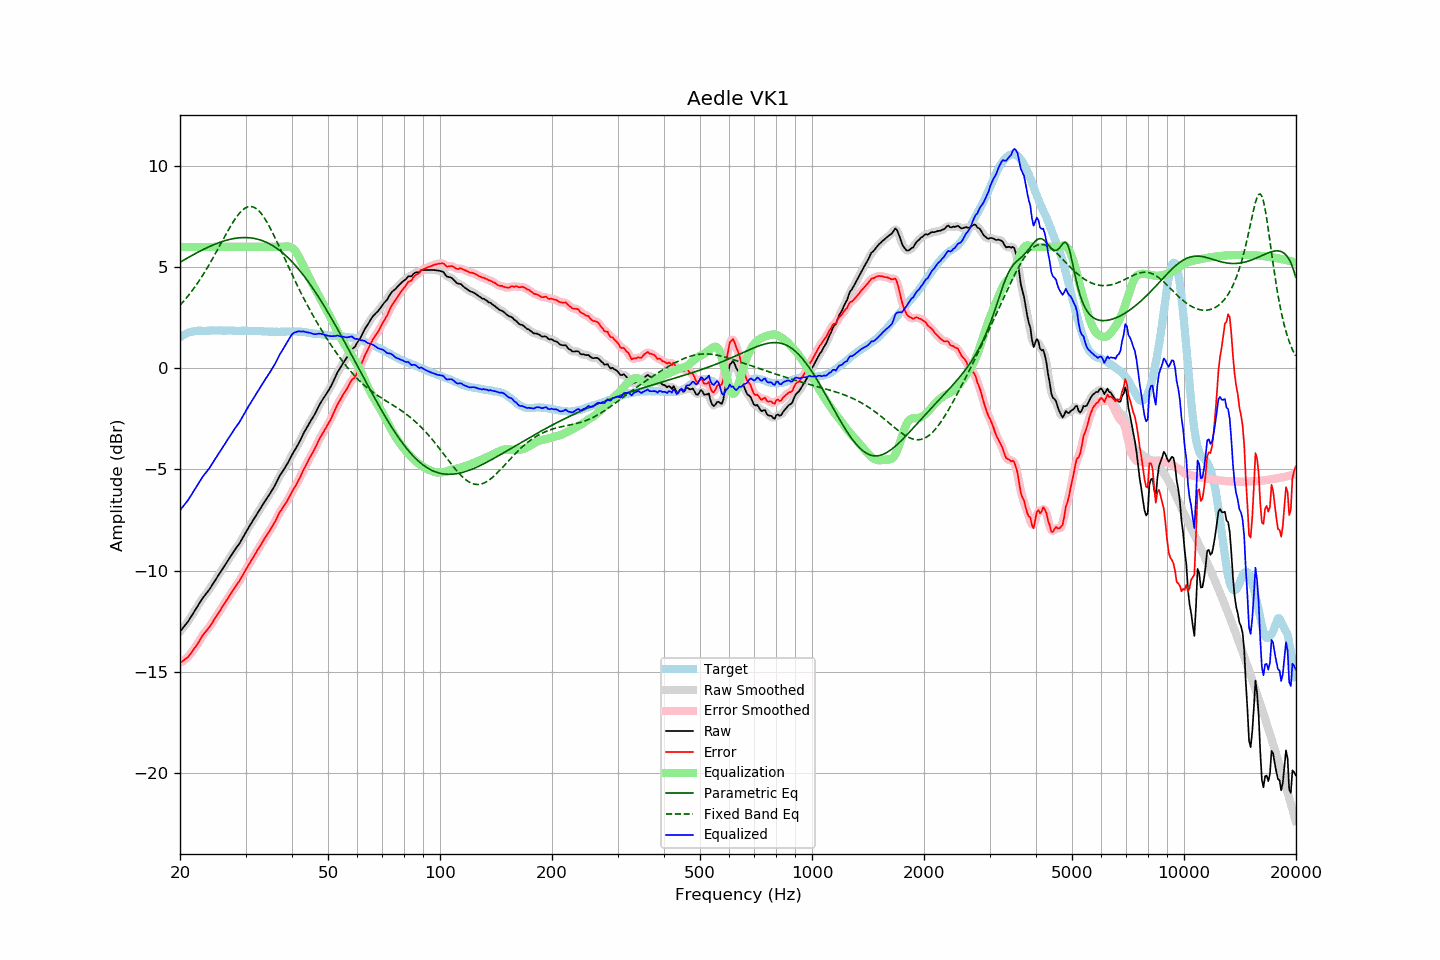

The file beside this chart, header and first rows:
frequency, raw, error, smoothed, error_smoothed, equalization, parametric_eq, fixed_band_eq, equalized_raw, equalized_smoothed, target
20.00, -13.02, -14.56, -13.02, -14.56, 6.00, 5.24, 3.12, -7.02, -7.02, 1.54
20.20, -12.92, -14.51, -12.93, -14.52, 6.00, 5.29, 3.20, -6.92, -6.93, 1.59
20.40, -12.82, -14.46, -12.83, -14.46, 6.00, 5.33, 3.29, -6.82, -6.83, 1.64
20.61, -12.73, -14.39, -12.73, -14.41, 6.00, 5.38, 3.38, -6.73, -6.73, 1.67
20.81, -12.62, -14.34, -12.62, -14.34, 6.00, 5.42, 3.48, -6.62, -6.62, 1.72
21.02, -12.52, -14.28, -12.51, -14.27, 6.00, 5.47, 3.58, -6.52, -6.51, 1.76
21.23, -12.39, -14.17, -12.40, -14.18, 6.00, 5.52, 3.68, -6.39, -6.40, 1.78
21.44, -12.27, -14.07, -12.27, -14.07, 6.00, 5.56, 3.78, -6.27, -6.27, 1.80
21.66, -12.14, -13.96, -12.14, -13.96, 6.00, 5.60, 3.89, -6.14, -6.14, 1.82
21.87, -12.01, -13.84, -12.02, -13.85, 6.00, 5.65, 3.99, -6.01, -6.02, 1.83
22.09, -11.89, -13.74, -11.89, -13.74, 6.00, 5.69, 4.11, -5.89, -5.89, 1.85
22.31, -11.76, -13.62, -11.76, -13.62, 6.00, 5.73, 4.22, -5.76, -5.76, 1.86
22.54, -11.64, -13.49, -11.63, -13.49, 6.00, 5.77, 4.34, -5.64, -5.63, 1.86
22.76, -11.50, -13.36, -11.50, -13.36, 6.00, 5.81, 4.46, -5.50, -5.50, 1.86
22.99, -11.37, -13.22, -11.38, -13.23, 6.00, 5.85, 4.58, -5.37, -5.38, 1.85
23.22, -11.27, -13.12, -11.27, -13.12, 6.00, 5.89, 4.71, -5.27, -5.27, 1.85
23.45, -11.17, -13.02, -11.17, -13.02, 6.00, 5.93, 4.84, -5.17, -5.17, 1.85
23.69, -11.07, -12.93, -11.08, -12.93, 6.00, 5.97, 4.97, -5.07, -5.08, 1.86
23.92, -10.97, -12.83, -10.97, -12.83, 6.00, 6.01, 5.10, -4.97, -4.97, 1.86
24.16, -10.85, -12.72, -10.85, -12.72, 6.00, 6.04, 5.24, -4.85, -4.85, 1.87
24.40, -10.72, -12.60, -10.72, -12.59, 6.00, 6.08, 5.38, -4.72, -4.72, 1.87
24.65, -10.59, -12.46, -10.60, -12.46, 6.00, 6.11, 5.52, -4.59, -4.60, 1.86
24.89, -10.47, -12.33, -10.47, -12.33, 6.00, 6.14, 5.66, -4.47, -4.47, 1.86
25.14, -10.34, -12.20, -10.34, -12.21, 6.00, 6.17, 5.81, -4.34, -4.34, 1.86
25.39, -10.22, -12.09, -10.22, -12.09, 6.00, 6.20, 5.96, -4.22, -4.22, 1.87
25.65, -10.10, -11.98, -10.10, -11.97, 6.00, 6.23, 6.10, -4.10, -4.10, 1.87
25.91, -9.98, -11.84, -9.98, -11.84, 6.00, 6.26, 6.25, -3.98, -3.98, 1.86
26.16, -9.85, -11.71, -9.85, -11.71, 6.00, 6.29, 6.39, -3.85, -3.85, 1.86
26.43, -9.73, -11.59, -9.73, -11.59, 6.00, 6.31, 6.54, -3.73, -3.73, 1.86
26.69, -9.60, -11.46, -9.60, -11.46, 6.00, 6.33, 6.68, -3.60, -3.60, 1.86
26.96, -9.47, -11.34, -9.48, -11.34, 6.00, 6.35, 6.82, -3.47, -3.48, 1.87
27.23, -9.35, -11.22, -9.35, -11.22, 6.00, 6.37, 6.96, -3.35, -3.35, 1.87
27.50, -9.23, -11.10, -9.23, -11.10, 6.00, 6.39, 7.10, -3.23, -3.23, 1.87
27.77, -9.11, -10.97, -9.11, -10.97, 6.00, 6.41, 7.23, -3.11, -3.11, 1.86
28.05, -8.99, -10.85, -9.00, -10.85, 6.00, 6.42, 7.35, -2.99, -3.00, 1.86
28.33, -8.88, -10.73, -8.89, -10.73, 6.00, 6.43, 7.46, -2.88, -2.89, 1.85
28.62, -8.77, -10.62, -8.77, -10.62, 6.00, 6.44, 7.57, -2.77, -2.77, 1.84
28.90, -8.66, -10.52, -8.66, -10.50, 6.00, 6.45, 7.67, -2.66, -2.66, 1.85
29.19, -8.52, -10.37, -8.52, -10.37, 6.00, 6.46, 7.75, -2.52, -2.52, 1.84
29.48, -8.38, -10.24, -8.38, -10.24, 6.00, 6.46, 7.83, -2.38, -2.38, 1.86
29.78, -8.23, -10.09, -8.24, -10.09, 6.00, 6.46, 7.89, -2.23, -2.24, 1.85
30.08, -8.10, -9.96, -8.10, -9.95, 6.00, 6.46, 7.94, -2.10, -2.10, 1.86
30.38, -7.97, -9.81, -7.96, -9.81, 6.00, 6.46, 7.97, -1.97, -1.96, 1.85
30.68, -7.83, -9.68, -7.83, -9.68, 6.00, 6.45, 7.99, -1.83, -1.83, 1.85
30.99, -7.70, -9.55, -7.70, -9.55, 6.00, 6.45, 8.00, -1.70, -1.70, 1.85
31.30, -7.57, -9.42, -7.57, -9.42, 6.00, 6.43, 7.99, -1.57, -1.57, 1.85
31.61, -7.44, -9.29, -7.44, -9.29, 6.00, 6.42, 7.96, -1.44, -1.44, 1.84
31.93, -7.32, -9.16, -7.31, -9.15, 6.00, 6.41, 7.92, -1.32, -1.31, 1.84
32.24, -7.18, -9.01, -7.19, -9.03, 6.00, 6.39, 7.86, -1.18, -1.19, 1.83
32.57, -7.06, -8.90, -7.06, -8.90, 6.00, 6.37, 7.79, -1.06, -1.06, 1.84
32.89, -6.93, -8.77, -6.93, -8.77, 6.00, 6.34, 7.70, -0.93, -0.93, 1.84
33.22, -6.80, -8.63, -6.81, -8.64, 6.00, 6.32, 7.60, -0.80, -0.81, 1.83
33.55, -6.68, -8.51, -6.68, -8.50, 6.00, 6.29, 7.49, -0.68, -0.68, 1.83
33.89, -6.55, -8.37, -6.56, -8.37, 6.00, 6.25, 7.37, -0.55, -0.56, 1.81
34.23, -6.43, -8.26, -6.43, -8.25, 6.00, 6.22, 7.24, -0.43, -0.43, 1.82
34.57, -6.31, -8.12, -6.31, -8.13, 6.00, 6.18, 7.10, -0.31, -0.31, 1.81
34.92, -6.19, -8.00, -6.19, -8.00, 6.00, 6.14, 6.95, -0.19, -0.19, 1.81
35.27, -6.06, -7.87, -6.07, -7.87, 6.00, 6.09, 6.80, -0.06, -0.07, 1.81
35.62, -5.93, -7.74, -5.94, -7.74, 6.00, 6.05, 6.64, 0.07, 0.06, 1.80
35.97, -5.80, -7.60, -5.79, -7.60, 6.00, 5.99, 6.47, 0.20, 0.21, 1.80
... 635 more rows
